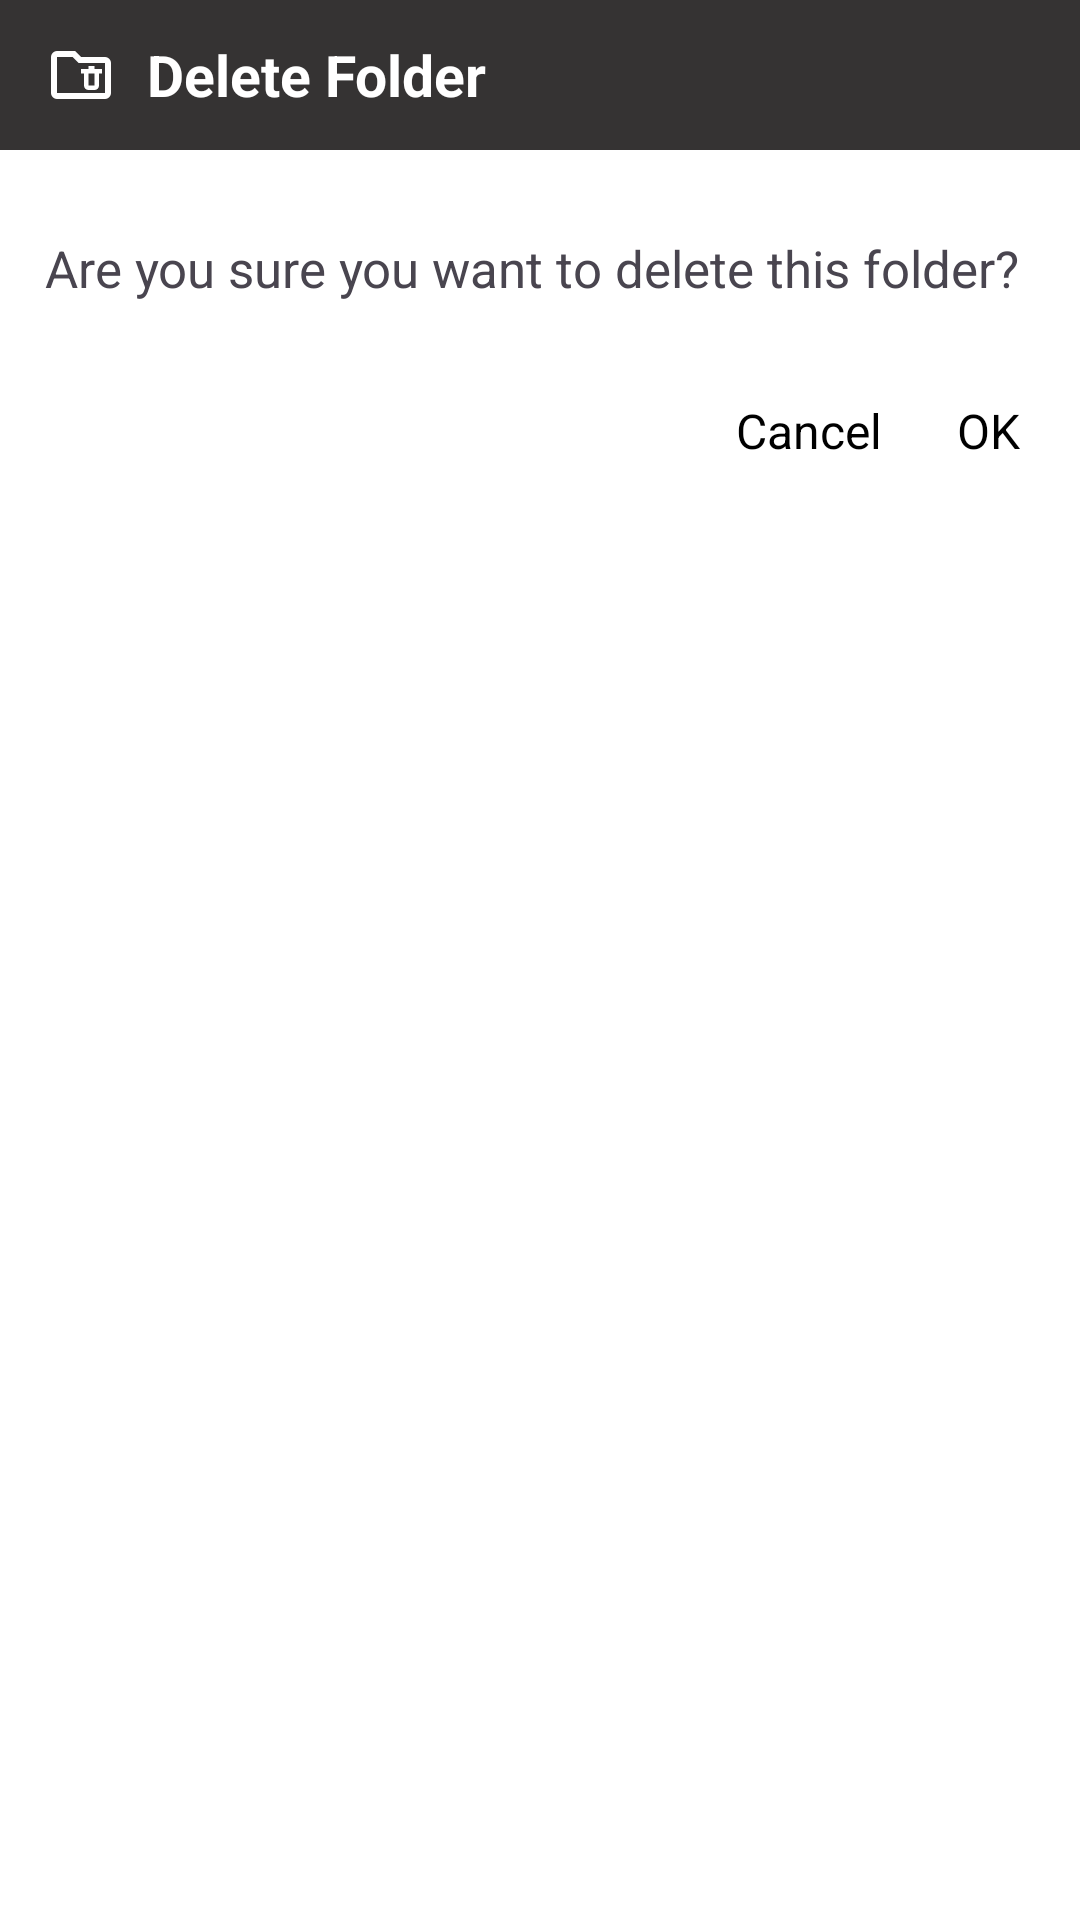

Layout XML and referenced resources for this Android screen:
<!-- AndroidManifest.xml: application theme Theme.MySimpleNote -->
<!-- res/layout/dialog_folder_delete.xml -->
<?xml version="1.0" encoding="utf-8"?>
<LinearLayout xmlns:android="http://schemas.android.com/apk/res/android"
    android:layout_width="match_parent"
    android:layout_height="wrap_content"
    android:background="@android:color/white"
    android:orientation="vertical">

    <TextView
        android:id="@+id/tv_title"
        android:layout_width="match_parent"
        android:layout_height="50dp"
        android:layout_marginBottom="16dp"
        android:background="#FE353333"
        android:gravity="start|center_vertical"
        android:paddingStart="15dp"
        android:drawableTint="@color/white"
        android:drawablePadding="10dp"
        android:drawableStart="@drawable/ic_folder_delete"
        android:text="@string/delete_folder"
        android:textColor="@android:color/white"
        android:textSize="19sp"
        android:textStyle="bold" />

    <TextView
        android:id="@+id/et_folder_name"
        android:layout_width="match_parent"
        android:layout_height="wrap_content"
        android:inputType="text"
        android:paddingStart="15dp"
        android:paddingTop="12dp"
        android:paddingEnd="15dp"
        android:paddingBottom="12dp"
        android:text="@string/dialog_delete_folder_message"
        android:textSize="17sp" />

    <LinearLayout
        android:layout_width="match_parent"
        android:layout_height="wrap_content"
        android:layout_margin="15dp"
        android:gravity="end"
        android:orientation="horizontal">

        <TextView
            android:id="@+id/btn_cancel"
            android:layout_width="wrap_content"
            android:layout_height="wrap_content"
            android:layout_marginEnd="15dp"
            android:background="?attr/selectableItemBackgroundBorderless"
            android:padding="5dp"
            android:text="@string/cancel"
            android:textColor="@color/black"
            android:textSize="16sp" />

        <TextView
            android:id="@+id/btn_confirm"
            android:layout_width="wrap_content"
            android:layout_height="wrap_content"
            android:background="?attr/selectableItemBackgroundBorderless"
            android:padding="5dp"
            android:text="@string/ok"
            android:textColor="@color/black"
            android:textSize="16sp" />
    </LinearLayout>
</LinearLayout>
<!-- resources referenced by this layout -->
<resources>
  <color name="black">#FF000000</color>
  <color name="white">#FFFFFFFF</color>
  <!-- drawable ic_folder_delete (drawable) -->
  <vector xmlns:android="http://schemas.android.com/apk/res/android"
      android:width="24dp"
      android:height="24dp"
      android:viewportWidth="960"
      android:viewportHeight="960">
    <path
        android:pathData="M580,680h80q25,0 42.5,-17.5T720,620v-160h40v-60L660,400v-40h-80v40L480,400v60h40v160q0,25 17.5,42.5T580,680ZM580,460h80v160h-80v-160ZM160,800q-33,0 -56.5,-23.5T80,720v-480q0,-33 23.5,-56.5T160,160h240l80,80h320q33,0 56.5,23.5T880,320v400q0,33 -23.5,56.5T800,800L160,800ZM160,720h640v-400L447,320l-80,-80L160,240v480ZM160,720v-480,480Z"
        android:fillColor="#1f1f1f"/>
  </vector>
  <string name="cancel">Cancel</string>
  <string name="delete_folder">Delete Folder</string>
  <string name="dialog_delete_folder_message">Are you sure you want to delete this folder?</string>
  <string name="ok">OK</string>
  <style name="Theme.MySimpleNote" parent="Base.Theme.MySimpleNote" />
  <style name="Base.Theme.MySimpleNote" parent="Theme.Material3.DayNight.NoActionBar">
  
          <item name="android:windowBackground">@color/white</item>
          <item name="android:windowTranslucentStatus">false</item>
          <item name="android:statusBarColor">#1F1E1E</item>
          <item name="colorControlHighlight">#597C7878</item>
          <item name="colorPrimary">#FE353333</item>
          <item name="colorOnPrimary">@color/white</item>
          <item name="colorOnSecondary">@color/white</item>
          <item name="android:textColorHighlight">#99454343</item>
          <item name="floatingActionButtonStyle">@style/MyFABStyle</item>
      </style>
  <style name="MyFABStyle" parent="Widget.MaterialComponents.FloatingActionButton">
          <item name="backgroundTint">#424040</item>
      </style>
</resources>
